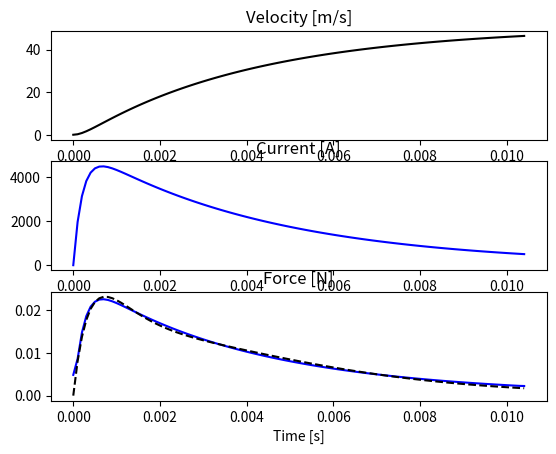

Write the Python code that produced this figure.
import numpy as np
import scipy.integrate
import scipy.optimize
import matplotlib.pyplot as plt

# This program simulates a capacitor-powered rail gun for a single set of design parameters.

# input design parameters
_l_ = 0.051  # [m] width of projectile (.051 full scale, .0381 prototype)
_m_ = .0211  # [kg] mass of projectile
_Bf_ = .854  # [T] permanent magnetic field (.8538 full scale, .857 prototype)
_X_ = .330  # [m] length of barrel 12in = .305, 13in = .330, 18in = .457, 30in = .762
_R1_ = .00127  # [m] rail radius (.1 in = .00254)
_C_ = 7 * .068  # [F] total capacitance (.068 F per capacitor)
_V_ = 50  # [V] initial voltage
_L_ = 2 * 10 ** (-6)  # [H] inductance of system (0.00000133)
_R_ = 0.01  # [ohms] resistance of system (.283 measured via .85V at 3A) (.05 predicted)
_fricoef_ = .1  # friction coefficient of greased copper
_rho_ = 0 #0.00053  # resistance per meter of rails
_Vb_ = 0 # breakdown voltage of small gap between projectile & rails

# universal constants
_mp_ = 2. * 10 ** (-7)  # permeability of vacuum divided by 2 pi (2x10^-7)
_g_ = 9.81  # gravity

# secondary calculations
_Lc_ = _mp_ * np.log((_l_ + _R1_) / _R1_)  # Inductance Constant

# simulation parameters
t_start = 0
t_stop = 1
t_steps = 10000
t_vec = np.linspace(t_start, t_stop, t_steps)

# initialize time dependent variables
x = 0.0  # projectile position
v = 0.0  # projectile velocity
Q = _C_ * _V_  # charge in capacitors
I = 0.0  # current


def dvdt_func(Q, I, _l_, _Bf_, _m_, _Lc_, _fricoef_, _g_):  # acceleration
    #if (1 / _m_) * ((I * _l_ * _Bf_) + (2 * _Lc_ * I * I)) >= (_fricoef_*_g_) and (Q/_C_) >= _Vb_:
    return (1 / _m_) * ((I * _l_ * _Bf_) + (2 * _Lc_ * I * I)) - (_fricoef_*_g_)
    #else:
    #    return 0


def dIdt_func(Q, _C_, I, _R_, _Bf_, _l_, v, x, _L_, _rho_):  # change in current
    return (1 / ((2 * _Lc_ * x) + _L_)) * ((Q / _C_) - (I * (_R_ + _rho_*x)) - (_Bf_ * _l_ * v))

# calculate derivatives of time dependant variables as vector
def railgun_func(t, y, _l_, _m_, _Bf_, _X_, _R1_, _L_, _Lc_, _R_, _rho_, _fricoef_, _g_):
    v = y[0]
    x = y[1]
    I = y[2]
    Q = y[3]

    dvdt = dvdt_func(Q, I, _l_, _Bf_, _m_, _Lc_, _fricoef_, _g_)
    dxdt = v
    dIdt = dIdt_func(Q, _C_, I, _R_, _Bf_, _l_, v, x, _L_, _rho_)
    dQdt = -I

    return [dvdt, dxdt, dIdt, dQdt]

# break integration when projectile reaches end of barrel
def check(t, y, _l_, _m_, _Bf_, _X_, _R1_, _L_, _Lc_, _R_, _rho_, _fricoef_, _g_):
    return y[1] - _X_
check.terminal = True


sol = scipy.integrate.solve_ivp(railgun_func, (t_start, t_stop), [v, x, I, Q], t_eval=t_vec, events=check, args=(_l_, _m_, _Bf_, _X_, _R1_, _L_, _Lc_, _R_, _rho_, _fricoef_, _g_), max_step = .000001)

v_list = sol.y[0]
x_list = sol.y[1]
I_list = sol.y[2]
Q_list = sol.y[3]
t_list = sol.t

# Energy Calculations
P0 = .5 * _C_ * _V_**2  # Initial Potential Energy
Pf = (.5 * Q_list[-1]**2) / _C_  # Final Potential Energy
K = .5 * _m_ * v_list[-1]**2  # Kinetic Energy of Projectile
I2_list = I_list[:]**2
U = (sum(I2_list)/(len(I_list))) * _R_ * t_list[-1]  # Thermal Energy lost to Resistance
W = .5 * ((2 * _Lc_ * x_list[-1]) + _L_) * I_list[-1]**2  # Energy stored in Magnetic field

# Curve Fit
def expon(x,a,b,c,d):
    return a*x*np.exp(-b*x)+c*x*np.exp(-d*x)

F_opt, F_cov = scipy.optimize.curve_fit(expon, t_list, (np.gradient(v_list)*_m_), p0=[80,1820,14.4,430])
a_opt = F_opt[0]
b_opt = F_opt[1]
c_opt = F_opt[2]
d_opt = F_opt[3]

print(F_opt)

# output final values
print(sol.message)
print("\nFinal Velocity =", v_list[-1])
print("Final Position =", x_list[-1])
print("Final Voltage =", Q_list[-1]/_C_)
print("Final Time =", t_list[-1])
print("avg current =", sum(I_list)/len(I_list))
print("max current =", max(I_list))
#print("max dIdt =", (I_list[1]-I_list[0])/(t_list[1]-t_list[0]))
print("\n")

print("ENERGY:")
print("Total Initial Energy = ", P0)
print("Total Final Energy = ", Pf + K + U + W)
print("Final Energy in Capacitors = ", Pf)
print("Kinetic Energy = ", K)
print("Energy Lost to Resistance = ", U)
print("Energy Stored in Magnetic Field = ", W)


# output plots
fig, axs = plt.subplots(3, dpi=200)
plt.xlabel('Time [s]')
axs[0].set_title("Velocity [m/s]")
axs[0].plot(t_list, v_list, '-k')
axs[1].set_title("Current [A]")
axs[1].plot(t_list, I_list, '-b')
axs[2].set_title("Force [N]")
axs[2].plot(t_list, (np.gradient(v_list)*_m_), '-b')
axs[2].plot(t_list, expon(t_list,a_opt,b_opt,c_opt,d_opt), '--k')
plt.show()
